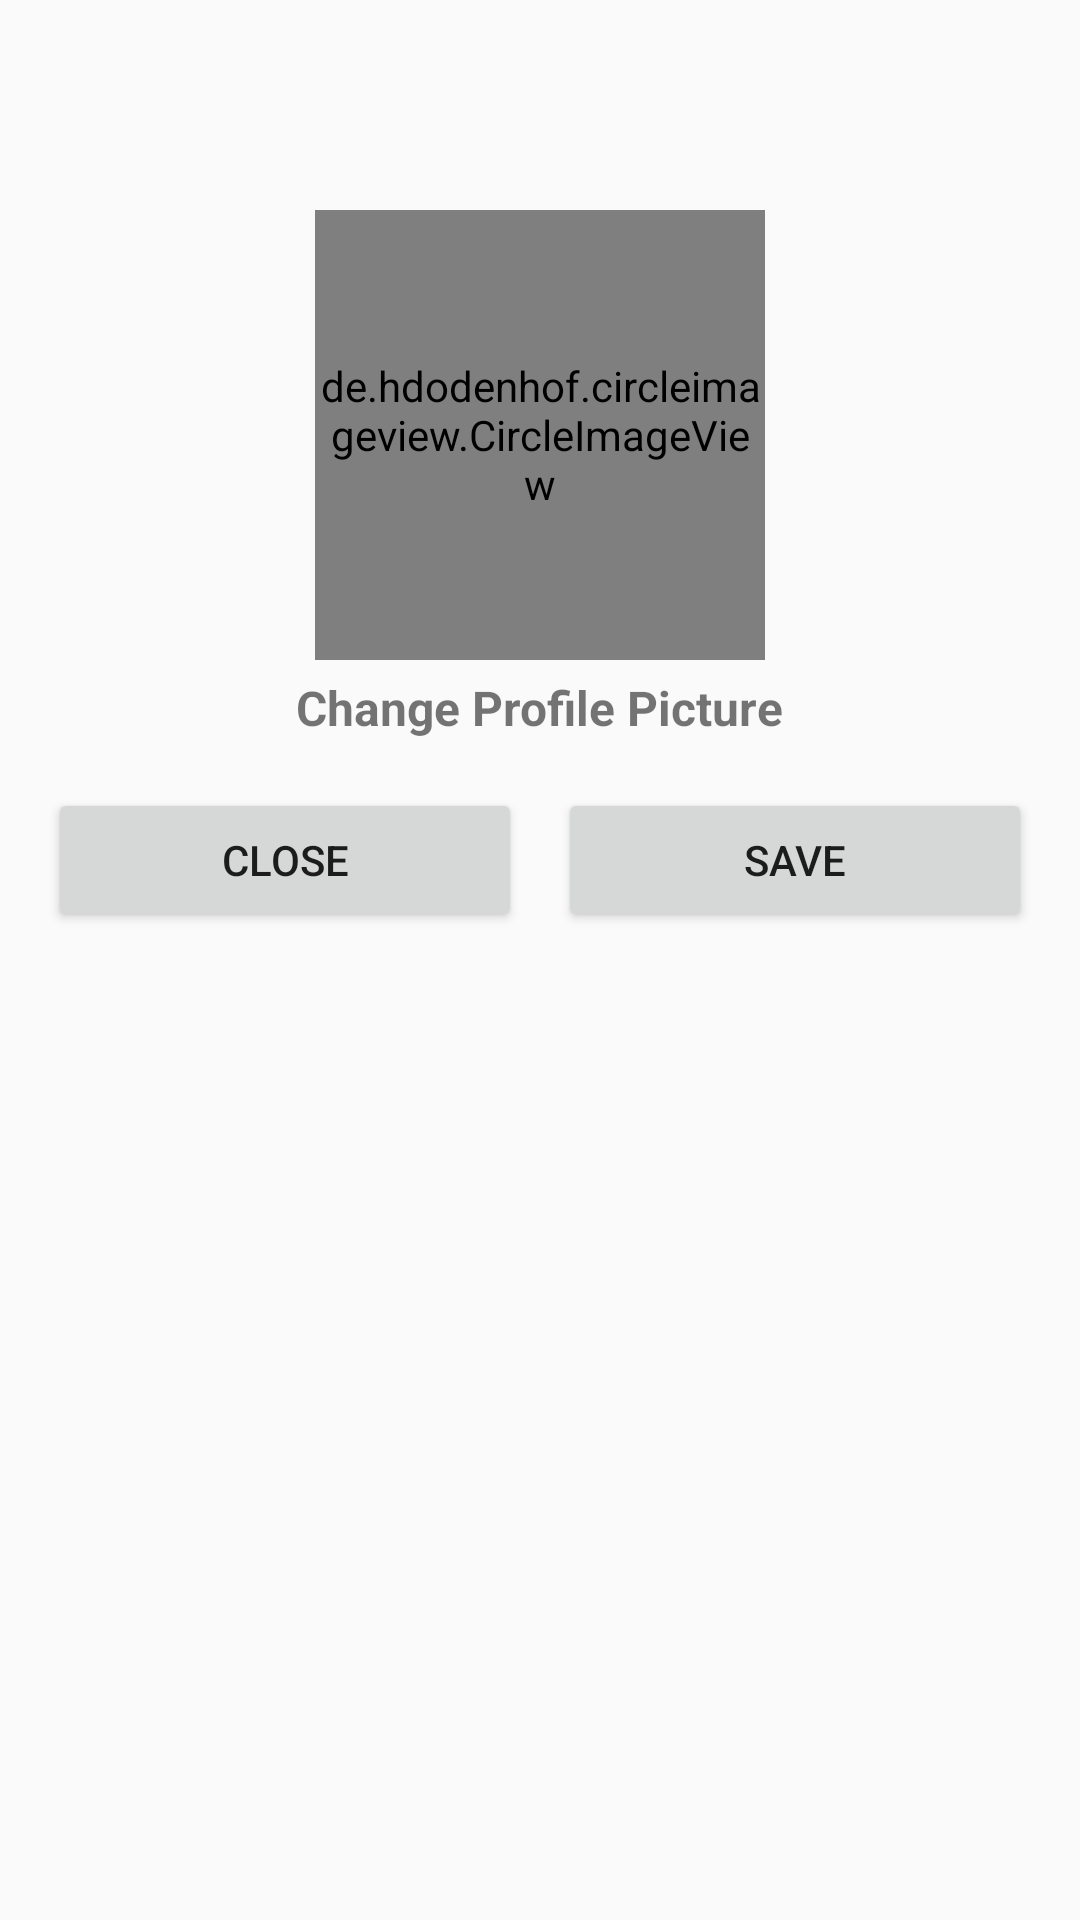

Layout XML and referenced resources for this Android screen:
<!-- AndroidManifest.xml: application theme Theme.RateMe -->
<!-- res/layout/activity_edit_profile.xml -->
<?xml version="1.0" encoding="utf-8"?>
<RelativeLayout xmlns:android="http://schemas.android.com/apk/res/android"
    xmlns:app="http://schemas.android.com/apk/res-auto"
    xmlns:tools="http://schemas.android.com/tools"
    android:layout_width="match_parent"
    android:layout_height="match_parent"
    tools:context="RateMe.SettingsActivity.EditProfile">

    <de.hdodenhof.circleimageview.CircleImageView
        android:id="@+id/profile_image"
        android:layout_width="150dp"
        android:layout_height="150dp"
        android:layout_centerHorizontal="true"
        android:layout_marginTop="70dp"
        android:src="@drawable/ic_user"
        />

    <TextView
        android:id="@+id/change_profile_text"
        android:layout_below="@+id/profile_image"
        android:text="Change Profile Picture"
        android:layout_centerHorizontal="true"
        android:textStyle="bold"
        android:textSize="16sp"
        android:layout_marginTop="5dp"
        android:layout_width="wrap_content"
        android:layout_height="wrap_content"/>

    <LinearLayout
        android:layout_width="match_parent"
        android:layout_height="wrap_content"
        android:layout_below="@id/change_profile_text"
        android:layout_margin="16dp"
        android:layout_marginStart="16dp"
        android:layout_marginTop="16dp"
        android:layout_marginEnd="16dp"
        android:orientation="horizontal"
        android:weightSum="2">

        <Button
            android:id="@+id/button_close_picture"
            style="bold"
            android:layout_width="0dp"
            android:layout_height="wrap_content"
            android:layout_marginRight="6dp"
            android:layout_weight="1"
            android:text="Close" />

        <Button
            android:id="@+id/button_save_picture"
            style="bold"
            android:layout_width="0dp"
            android:layout_height="wrap_content"
            android:layout_marginLeft="6dp"
            android:layout_weight="1"
            android:text="Save" />
    </LinearLayout>


</RelativeLayout>
<!-- resources referenced by this layout -->
<resources>
  <style name="Theme.RateMe" parent="Theme.AppCompat.DayNight.NoActionBar">
          
          <item name="colorPrimary">@color/strong_green</item>
          <item name="colorPrimaryVariant">@color/purple_700</item>
          <item name="colorOnPrimary">@color/white</item>
          
          <item name="colorSecondary">@color/teal_200</item>
          <item name="colorSecondaryVariant">@color/teal_700</item>
          <item name="colorOnSecondary">@color/black</item>
          
          <item name="android:statusBarColor">?attr/colorPrimaryVariant</item>
          
      </style>
  <color name="strong_green">#4CAF50</color>
  <color name="purple_700">#FF3700B3</color>
  <color name="white">#FFFFFFFF</color>
  <color name="teal_200">#FF03DAC5</color>
  <color name="teal_700">#01706F</color>
  <color name="black">#000000</color>
</resources>
